Run: headless pygame with SDL's dummy video driver; simulated clock (each Clock.tick advances the game by its frame time, no real sleeping); random seed 0; keys injected as events and as key.get_pressed() state; no mouse input.
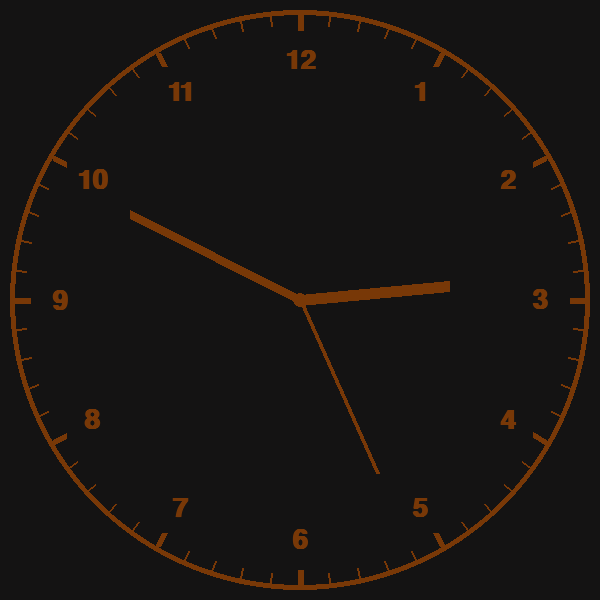
Frame 1 of 4 · flips 1–60 · no input
Frame 2 of 4 · flips 61–180 · tapped SPACE, RETURN · held RIGHT (→), D · screen unchanged from frame 1, image omitted
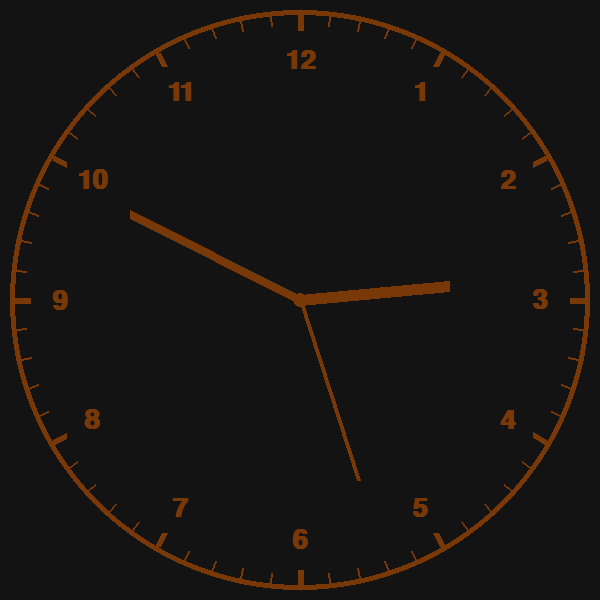
Frame 3 of 4 · flips 181–300 · held DOWN (↓), S
Frame 4 of 4 · flips 301–420 · held LEFT (←), A, UP (↑), W · screen unchanged from frame 3, image omitted

The pygame program that drew these frames:

import pygame
from math import radians, sin, cos
from datetime import datetime


class Clock():
    def __init__(self):
        self.width, self.height = 600, 600
        self.orange = (120, 56, 7)
        self.black = (20, 19, 19)
        self.FPS = 60
        self.center = (self.width//2, self.height//2)
        self.clock_redius = self.width//2
        
        pygame.init()
        self.screen = pygame.display.set_mode((self.width, self.height))
        pygame.display.set_caption("Analog Clock")
        self.clock = pygame.time.Clock()
    
    
    def numbers(self, number, size, position):
        font = pygame.font.SysFont('calibri', size, True, False)
        text = font.render(str(number), True, self.orange)
        text_rect = text.get_rect(center=position)
        self.screen.blit(text, text_rect)
    
    def polar_to_cartesian(self, r, theta):
        x = r * sin(radians(theta))
        y = r * cos(radians(theta))
        return self.width//2 + x, self.height//2 - y
    
    
    def draw_circle(self, screen):
        pygame.draw.circle(self.screen, self.orange, self.center, self.clock_redius - 10, 5)
         
        pygame.draw.circle(self.screen, self.orange, self.center, 7)
        
        
        for number in range(1, 13):
            self.numbers(number, 40, self.polar_to_cartesian(self.clock_redius - 60, number * 30))
        
        
        for number in range(0, 360, 6):
            if number % 5:
                pygame.draw.line(self.screen, self.orange, self.polar_to_cartesian(self.clock_redius - 15, number),
                                 self.polar_to_cartesian(self.clock_redius - 25, number), 2)

            else:
                pygame.draw.line(self.screen, self.orange, self.polar_to_cartesian(self.clock_redius - 15, number),
                                 self.polar_to_cartesian(self.clock_redius - 30, number), 6)
        
    
    def draw_clock_hand(self):
        current_time = datetime.now()
        hour = current_time.hour
        minute = current_time.minute
        secound = current_time.second
        
        #Hour hand
        
        R = self.clock_redius - 150
        theta = (hour + minute / 60 + secound / 3600) * (360 / 12)
        pygame.draw.line(self.screen, self.orange, self.center, self.polar_to_cartesian(R, theta), 11)
        
        #Minute hand
        R = self.clock_redius - 110
        theta = (minute + secound / 60) * (360 / 60)
        pygame.draw.line(self.screen, self.orange, self.center, self.polar_to_cartesian(R, theta), 9)
        
        #Second hand
        R = self.clock_redius - 110
        theta = secound * (360 / 60)
        pygame.draw.line(self.screen, self.orange, self.center, self.polar_to_cartesian(R, theta), 4)
        
        
        
    def run(self):
        while True:
            for event in pygame.event.get():
                if event.type == pygame.QUIT:
                    exit()
                    
                    
            self.screen.fill(self.black)
            self.draw_circle(self.screen)
            self.draw_clock_hand()
            
            pygame.display.update()
            self.clock.tick(self.FPS)
            
if __name__ == "__main__":
    myclock = Clock()
    myclock.run()
    
